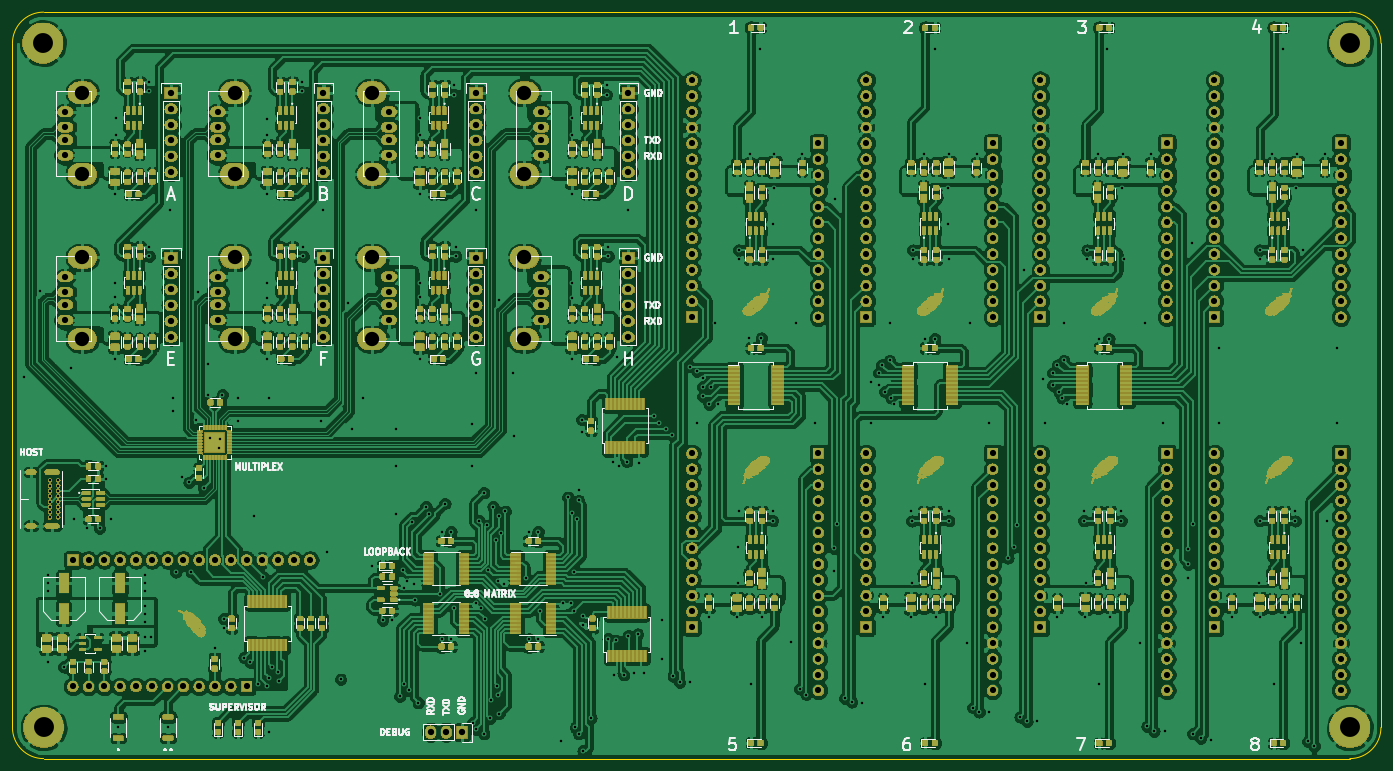
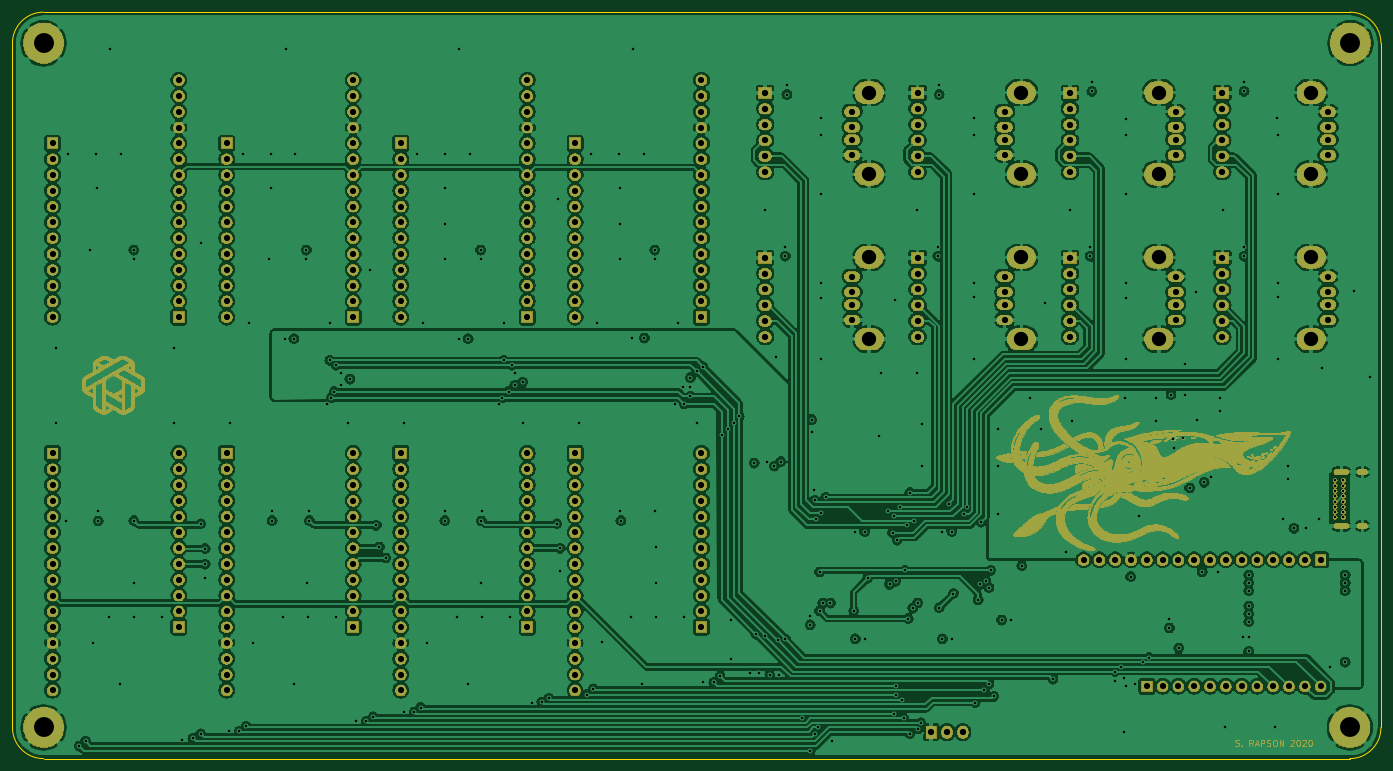
Circuit board: 13 layer files. Board 220.0 x 120.0 mm.
- bottom_copper: hardware-B_Cu.gbr (660761 bytes)
- bottom_mask: hardware-B_Mask.gbr (897923 bytes)
- paste: hardware-B_Paste.gbr (483 bytes)
- bottom_silk: hardware-B_SilkS.gbr (484 bytes)
- outline: hardware-Edge_Cuts.gbr (968 bytes)
- top_copper: hardware-F_Cu.gbr (2013213 bytes)
- top_mask: hardware-F_Mask.gbr (1198540 bytes)
- paste: hardware-F_Paste.gbr (906336 bytes)
- top_silk: hardware-F_SilkS.gbr (60102 bytes)
- inner_copper: hardware-In1_Cu.gbr (708329 bytes)
- inner_copper: hardware-In2_Cu.gbr (961870 bytes)
- drill: hardware-NPTH.drl (272 bytes)
- drill: hardware-PTH.drl (11079 bytes)

=== bottom_copper: hardware-B_Cu.gbr (660761 bytes, source omitted) ===
=== bottom_mask: hardware-B_Mask.gbr (897923 bytes, source omitted) ===
=== paste: hardware-B_Paste.gbr ===
G04 #@! TF.GenerationSoftware,KiCad,Pcbnew,5.1.2*
G04 #@! TF.CreationDate,2020-06-11T23:37:28+09:30*
G04 #@! TF.ProjectId,hardware,68617264-7761-4726-952e-6b696361645f,1.0.0*
G04 #@! TF.SameCoordinates,Original*
G04 #@! TF.FileFunction,Paste,Bot*
G04 #@! TF.FilePolarity,Positive*
%FSLAX46Y46*%
G04 Gerber Fmt 4.6, Leading zero omitted, Abs format (unit mm)*
G04 Created by KiCad (PCBNEW 5.1.2) date 2020-06-11 23:37:28*
%MOMM*%
%LPD*%
G04 APERTURE LIST*
G04 APERTURE END LIST*
M02*

=== bottom_silk: hardware-B_SilkS.gbr ===
G04 #@! TF.GenerationSoftware,KiCad,Pcbnew,5.1.2*
G04 #@! TF.CreationDate,2020-06-11T23:37:28+09:30*
G04 #@! TF.ProjectId,hardware,68617264-7761-4726-952e-6b696361645f,1.0.0*
G04 #@! TF.SameCoordinates,Original*
G04 #@! TF.FileFunction,Legend,Bot*
G04 #@! TF.FilePolarity,Positive*
%FSLAX46Y46*%
G04 Gerber Fmt 4.6, Leading zero omitted, Abs format (unit mm)*
G04 Created by KiCad (PCBNEW 5.1.2) date 2020-06-11 23:37:28*
%MOMM*%
%LPD*%
G04 APERTURE LIST*
G04 APERTURE END LIST*
M02*

=== outline: hardware-Edge_Cuts.gbr ===
G04 #@! TF.GenerationSoftware,KiCad,Pcbnew,5.1.2*
G04 #@! TF.CreationDate,2020-06-11T23:37:28+09:30*
G04 #@! TF.ProjectId,hardware,68617264-7761-4726-952e-6b696361645f,1.0.0*
G04 #@! TF.SameCoordinates,Original*
G04 #@! TF.FileFunction,Profile,NP*
%FSLAX46Y46*%
G04 Gerber Fmt 4.6, Leading zero omitted, Abs format (unit mm)*
G04 Created by KiCad (PCBNEW 5.1.2) date 2020-06-11 23:37:28*
%MOMM*%
%LPD*%
G04 APERTURE LIST*
%ADD10C,0.100000*%
G04 APERTURE END LIST*
D10*
X260000000Y-145000000D02*
X260000000Y-35000000D01*
X255000000Y-150000000D02*
G75*
G03X260000000Y-145000000I0J5000000D01*
G01*
X255000000Y-150000000D02*
X45000000Y-150000000D01*
X255000000Y-30000000D02*
X45000000Y-30000000D01*
X260000000Y-35000000D02*
G75*
G03X255000000Y-30000000I-5000000J0D01*
G01*
X45000000Y-30000000D02*
G75*
G03X40000000Y-35000000I0J-5000000D01*
G01*
X40000000Y-145000000D02*
G75*
G03X45000000Y-150000000I5000000J0D01*
G01*
X40000000Y-145000000D02*
X40000000Y-35000000D01*
M02*

=== top_copper: hardware-F_Cu.gbr (2013213 bytes, source omitted) ===
=== top_mask: hardware-F_Mask.gbr (1198540 bytes, source omitted) ===
=== paste: hardware-F_Paste.gbr (906336 bytes, source omitted) ===
=== top_silk: hardware-F_SilkS.gbr (60102 bytes, source omitted) ===
=== inner_copper: hardware-In1_Cu.gbr (708329 bytes, source omitted) ===
=== inner_copper: hardware-In2_Cu.gbr (961870 bytes, source omitted) ===
=== drill: hardware-NPTH.drl ===
M48
; DRILL file {KiCad 5.1.2} date Thu 11 Jun 2020 23:37:08
; FORMAT={-:-/ absolute / metric / decimal}
; #@! TF.CreationDate,2020-06-11T23:37:08+09:30
; #@! TF.GenerationSoftware,Kicad,Pcbnew,5.1.2
; #@! TF.FileFunction,NonPlated,1,4,NPTH
FMAT,2
METRIC
%
G90
G05
T0
M30

=== drill: hardware-PTH.drl (11079 bytes, source omitted) ===
